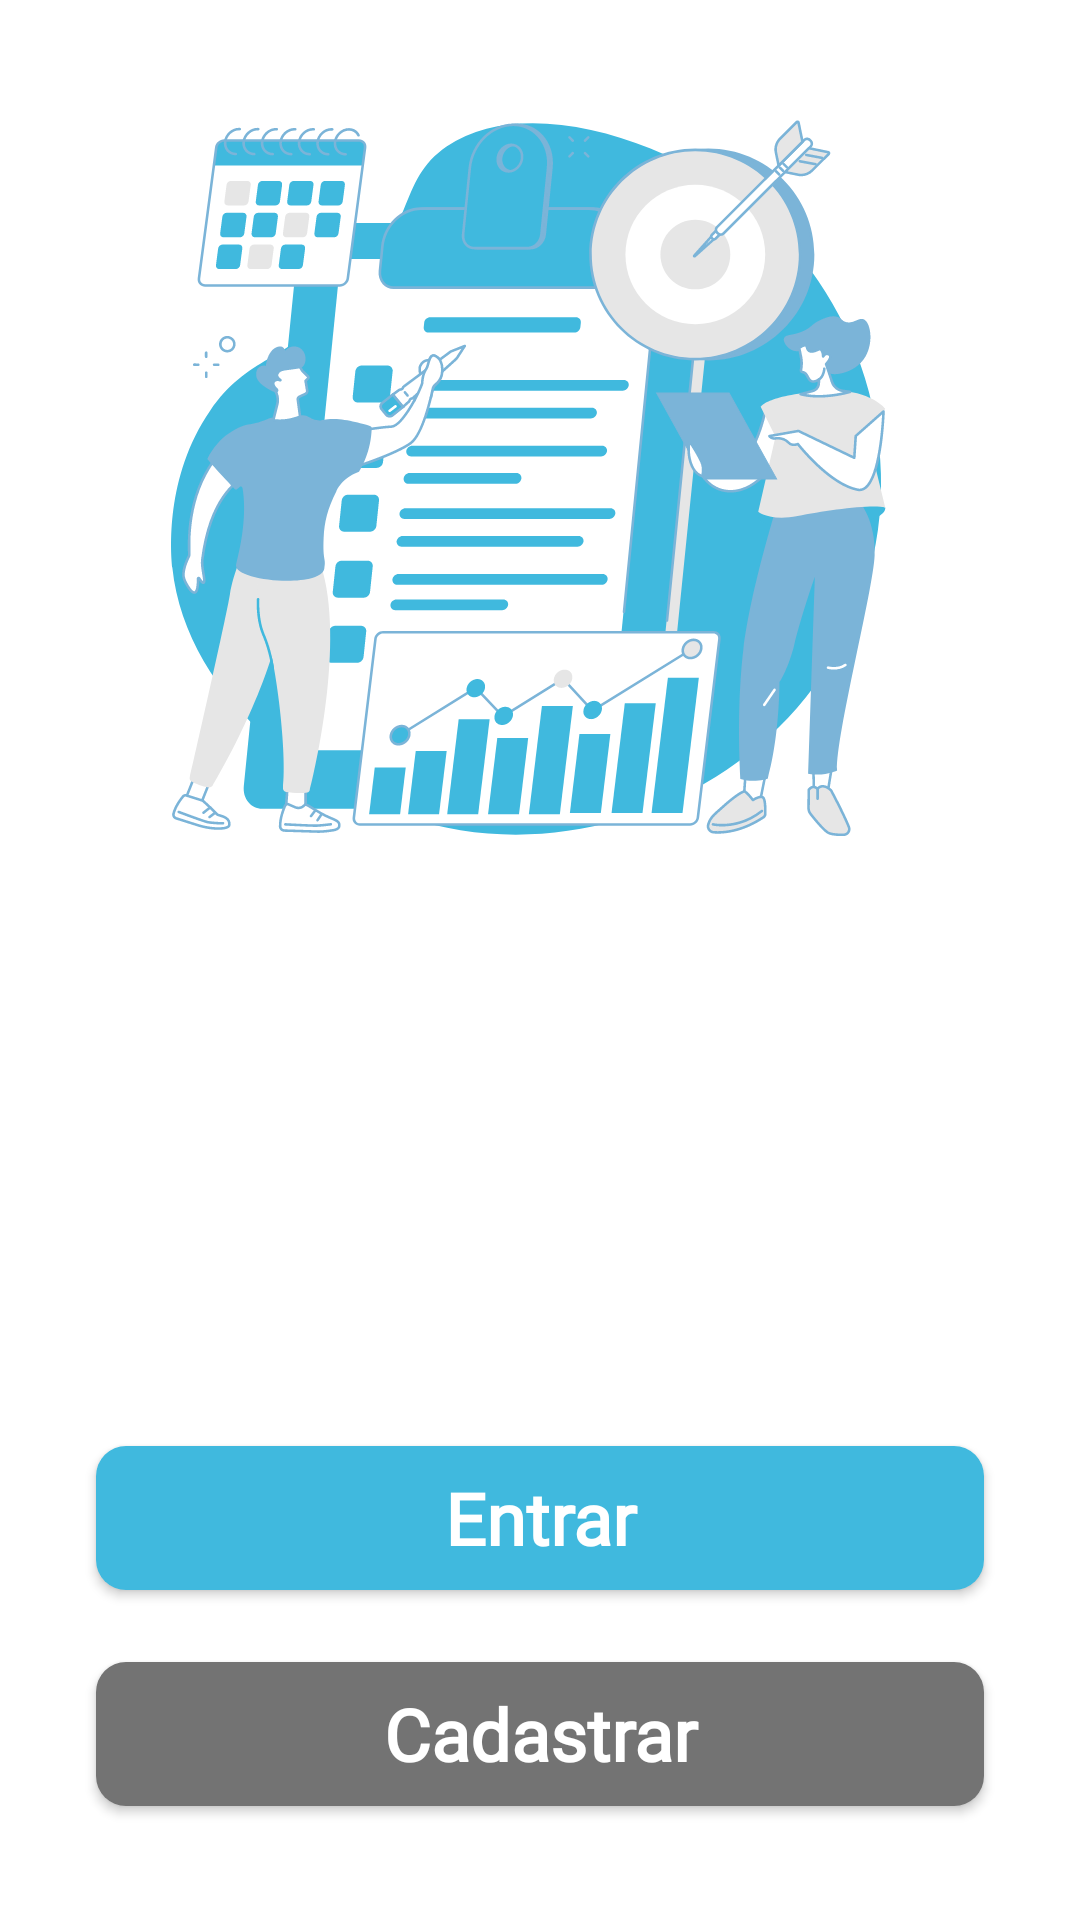

Write the Android layout XML for this screen, with the resource values it uses.
<!-- AndroidManifest.xml: application theme Theme.TaskSave -->
<!-- res/layout/activity_welcome.xml -->
<?xml version="1.0" encoding="utf-8"?>
<androidx.constraintlayout.widget.ConstraintLayout xmlns:android="http://schemas.android.com/apk/res/android"
    xmlns:app="http://schemas.android.com/apk/res-auto"
    xmlns:tools="http://schemas.android.com/tools"
    android:layout_width="match_parent"
    android:layout_height="match_parent"
    style="@style/BackgroundTheme2"
    tools:context=".test.activities.ActivityWelcome" >


    <LinearLayout
        android:layout_width="match_parent"
        android:layout_height="wrap_content"
        android:gravity="center_horizontal"
        android:orientation="vertical"

        app:layout_constraintBottom_toBottomOf="parent"
        app:layout_constraintTop_toTopOf="parent">


        <ImageView
            android:id="@+id/imageView"
            style="@style/ImageViewWelcomeSVG"
            android:layout_width="wrap_content"
            android:layout_height="wrap_content"
            android:layout_marginBottom="40dp"
            app:layout_constraintBottom_toTopOf="@+id/imageView2"
            app:layout_constraintEnd_toEndOf="parent"
            app:layout_constraintStart_toStartOf="parent" />

        <ImageView
            android:id="@+id/imageView2"
            style="@style/ImageViewText"
            android:layout_width="match_parent"
            android:layout_height="108dp"
            android:layout_marginBottom="40dp"
            app:layout_constraintBottom_toTopOf="@+id/linearLayout11"
            app:layout_constraintEnd_toEndOf="parent"
            app:layout_constraintHorizontal_bias="0.0"
            app:layout_constraintStart_toStartOf="parent" />

        <RelativeLayout
            android:id="@+id/loadingOverlay"
            android:layout_width="match_parent"
            android:layout_height="match_parent"
            android:background="#80000000"
            android:gravity="center"
            android:visibility="gone">

            
            <ProgressBar
                android:id="@+id/progressCircular"
                style="?android:attr/progressBarStyleLarge"
                android:layout_width="wrap_content"
                android:layout_height="wrap_content" />

        </RelativeLayout>

        <LinearLayout
            android:id="@+id/linearLayout11"
            android:layout_width="match_parent"
            android:layout_height="wrap_content"
            android:orientation="vertical"
            app:layout_constraintBottom_toBottomOf="parent"
            app:layout_constraintEnd_toEndOf="parent"
            app:layout_constraintHorizontal_bias="0.0"
            app:layout_constraintStart_toStartOf="parent">

            <Button
                android:id="@+id/buttonEntrar"
                style="@style/ButtonSelector"
                android:layout_width="match_parent"
                android:layout_height="wrap_content"
                android:layout_marginStart="32dp"
                android:layout_marginTop="8dp"
                android:layout_marginEnd="32dp"
                android:layout_marginBottom="8dp"
                android:focusable="true"
                android:fontFamily="@font/ptsans_bold"
                android:foreground="?android:attr/selectableItemBackground"
                android:text="@string/welcome_entrar_button"
                android:textAllCaps="false"
                android:textColor="@color/white"
                android:textSize="24sp"
                android:textStyle="bold" />

            <Button
                android:id="@+id/buttonCadastrar"
                style="@style/ButtonSelector2"
                android:layout_width="match_parent"
                android:layout_height="wrap_content"
                android:layout_marginStart="32dp"
                android:layout_marginTop="16dp"
                android:layout_marginEnd="32dp"
                android:layout_marginBottom="8dp"
                android:focusable="true"
                android:fontFamily="@font/ptsans_bold"
                android:foreground="?android:attr/selectableItemBackground"
                android:text="@string/welcome_cadastrar_button"
                android:textAllCaps="false"
                android:textColor="#ffffff"
                android:textSize="24sp"
                android:textStyle="bold" />

        </LinearLayout>
    </LinearLayout>
</androidx.constraintlayout.widget.ConstraintLayout>
<!-- resources referenced by this layout -->
<resources>
  <color name="white">#FFFFFFFF</color>
  <string name="welcome_cadastrar_button">Cadastrar</string>
  <string name="welcome_entrar_button">Entrar</string>
  <style name="BackgroundTheme2">
          <item name="android:background">@color/white</item>
      </style>
  <style name="ButtonSelector">
          <item name="android:background">@drawable/button_colors_light</item>
      </style>
  <style name="ButtonSelector2">
          <item name="android:background">@drawable/button_colors_light_2</item>
      </style>
  <style name="ImageViewText">
          <item name="android:src">@drawable/textolight</item>
      </style>
  <style name="ImageViewWelcomeSVG">
          <item name="android:src">@drawable/logo_welcome_svg</item>
      </style>
  <style name="Theme.TaskSave" parent="Base.Theme.TaskSave" />
  <!-- drawable button_colors_light (drawable) -->
  <?xml version="1.0" encoding="utf-8"?>
  <selector xmlns:android="http://schemas.android.com/apk/res/android">
      
      <item android:state_enabled="true">
          <shape android:shape="rectangle">
              <solid android:color="@color/blue9"/>
              <corners android:radius="10dp"/>
          </shape>
      </item>
      
      <item android:state_pressed="true">
          <shape android:shape="rectangle">
              <solid android:color="@color/grey"/>
              <corners android:radius="10dp"/>
          </shape>
      </item>
      
      <item android:state_focused="true">
          <shape android:shape="rectangle">
              <solid android:color="@color/grey3"/>
              <corners android:radius="10dp"/>
          </shape>
      </item>
      
      <item android:state_enabled="false">
          <shape android:shape="rectangle">
              <solid android:color="@color/grey3"/>
              <corners android:radius="10dp"/>
          </shape>
      </item>
  </selector>
  <!-- drawable button_colors_light_2 (drawable) -->
  <?xml version="1.0" encoding="utf-8"?>
  <selector xmlns:android="http://schemas.android.com/apk/res/android">
      
      <item android:state_enabled="true">
          <shape android:shape="rectangle">
              <solid android:color="@color/grey5"/>
              <corners android:radius="10dp"/>
          </shape>
      </item>
      
  </selector>
  <!-- drawable logo_welcome_svg: vector/xml drawable (drawable, 71731 chars, omitted) -->
  <style name="Base.Theme.TaskSave" parent="Theme.AppCompat.DayNight.NoActionBar">
          <item name="android:windowTranslucentStatus">true</item>
          <item name="android:statusBarColor">@color/white</item>
      </style>
  <color name="blue9">#40B9DE</color>
  <color name="grey">#4F6D7A</color>
  <color name="grey3">#878C8F</color>
  <color name="grey5">#737373</color>
</resources>
